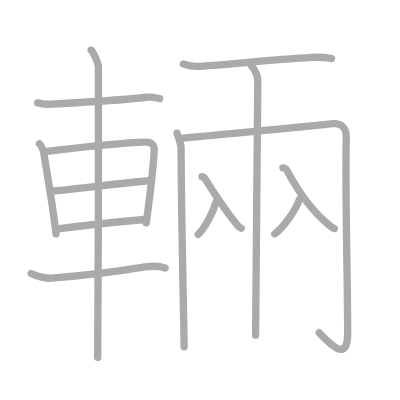
t = 0.00 s
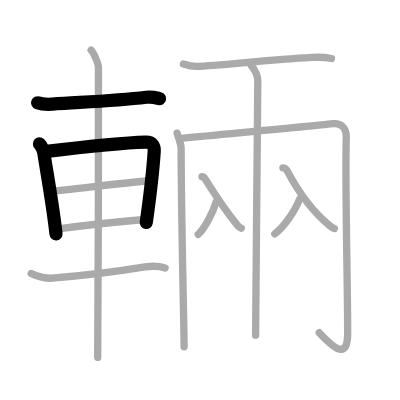
t = 3.00 s
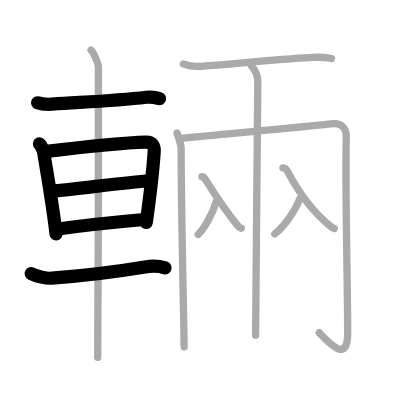
t = 6.00 s
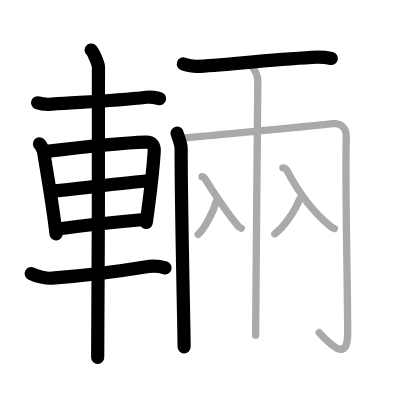
t = 9.00 s
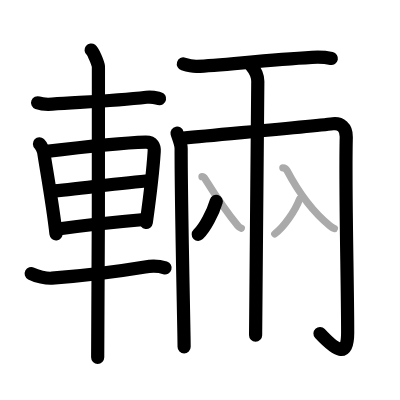
t = 12.00 s
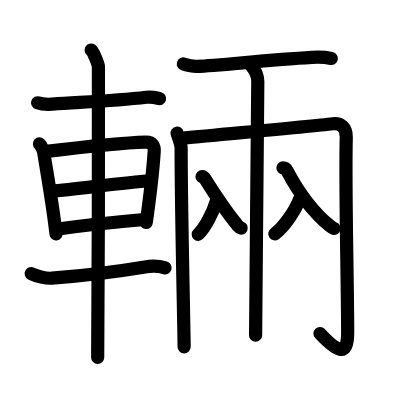
t = 15.00 s

The animated SVG that drew these frames (rendered in a browser with its animation timeline set to each time). Animation: 15 SMIL elements (animate=15); one cycle of 15.00 s.

<?xml version="1.0" standalone="no"?>
<!DOCTYPE svg PUBLIC "-//W3C//DTD SVG 1.1//EN"   "http://www.w3.org/Graphics/SVG/1.1/DTD/svg11.dtd">
<svg width="400px" height="400px"  version="1.1" xmlns="http://www.w3.org/2000/svg">
  <defs>
    <marker id="Triangle" viewBox="0 0 10 10" refX="0" refY="5" markerUnits="strokeWidth" markerWidth="3" style="stroke-opacity:0%;fill:#aaaaaa;" markerHeight="2" orient="auto">
      <path d="M 0 0 L 10 5 L 0 10 z" />
    </marker>
    
    <marker id="Arrow" viewBox="0 0 10 10" refX="5" refY="5" markerUnits="strokeWidth" markerWidth="1.8" style="stroke-opacity:0%;fill:#770000;" markerHeight="2" orient="auto">
      <path d="M 0 4 L 6 4 L 4 1 L 10 5 L 4 9 L 6 6 L 0 6 z" />
        <circle cx="5" cy="5" r="5" />
      </marker>
    
    <marker id="TriangleRed" viewBox="0 0 10 10" refX="0" refY="5" markerUnits="strokeWidth" markerWidth="3" style="stroke-opacity:0%;fill:#CC0000;" markerHeight="2" orient="auto">
      <path d="M 0 0 L 10 5 L 0 10 z" />
    </marker>
    
    <marker id="ArrowRed" viewBox="0 0 10 10" refX="5" refY="5" markerUnits="strokeWidth" markerWidth="1.8" style="stroke-opacity:0%;fill:#CC0000;" markerHeight="2" orient="auto">
      <path d="M 0 4 L 6 4 L 4 1 L 10 5 L 4 9 L 6 6 L 0 6 z" />
        <circle cx="5" cy="5" r="5" />
      </marker>
    
  </defs>
  
  <path style="fill:#ffffff; fill-opacity:100%; fill-rule:evenodd; stroke-width:0;" d="M 0 0 L 400px 0 L 400px 400px L 0 400px L 0 0" />

  <g transform="scale(3.6697247706422 3.6697247706422)">
<path style="fill:none; fill-opacity:0%; fill-rule:evenodd; stroke:#aaaaaa; stroke-opacity:100%; stroke-width: 1.5pt; stroke-linejoin:round; stroke-linecap:round;" d="M10.25 28c1.03 0.38 2.93 0.45 3.96 0.38c9.54-0.63 17.04-0.88 25.68-1.88c1.71-0.2 2.75 0.18 3.61 0.37"></path>
<path style="fill:none; fill-opacity:0%; fill-rule:evenodd; stroke:#aaaaaa; stroke-opacity:100%; stroke-width: 1.5pt; stroke-linejoin:round; stroke-linecap:round;" d="M10.75 39.19c0.48 0.45 1.08 1.8 1.17 2.39c0.65 4.32 2.43 13.98 3.34 22.16"></path>
<path style="fill:none; fill-opacity:0%; fill-rule:evenodd; stroke:#aaaaaa; stroke-opacity:100%; stroke-width: 1.5pt; stroke-linejoin:round; stroke-linecap:round;" d="M12.09 41.33c7.26-0.87 22.6-2.46 27.55-2.59c2.05-0.06 2.47 1.18 2.38 2.54c-0.3 4.66-1.27 12.97-2.17 19.43"></path>
<path style="fill:none; fill-opacity:0%; fill-rule:evenodd; stroke:#aaaaaa; stroke-opacity:100%; stroke-width: 1.5pt; stroke-linejoin:round; stroke-linecap:round;" d="M13.8 52.12c7.45-0.62 19.7-2.37 27.03-2.87"></path>
<path style="fill:none; fill-opacity:0%; fill-rule:evenodd; stroke:#aaaaaa; stroke-opacity:100%; stroke-width: 1.5pt; stroke-linejoin:round; stroke-linecap:round;" d="M15.8 62.4c6.36-0.9 15.7-1.9 23.55-2.59"></path>
<path style="fill:none; fill-opacity:0%; fill-rule:evenodd; stroke:#aaaaaa; stroke-opacity:100%; stroke-width: 1.5pt; stroke-linejoin:round; stroke-linecap:round;" d="M8.5 74.54c1.47 0.77 4.15 1.39 5.64 1.27C24.25 75 33.5 73.75 39.5 72.75c2.42-0.4 4.27-0.13 5.5 0.25"></path>
<path style="fill:none; fill-opacity:0%; fill-rule:evenodd; stroke:#aaaaaa; stroke-opacity:100%; stroke-width: 1.5pt; stroke-linejoin:round; stroke-linecap:round;" d="M24.83 13.63c0.6 0.47 1.87 3.54 1.99 4.49c0.12 0.95-0.08 73.36-0.2 79.26"></path>
<path style="fill:none; fill-opacity:0%; fill-rule:evenodd; stroke:#aaaaaa; stroke-opacity:100%; stroke-width: 1.5pt; stroke-linejoin:round; stroke-linecap:round;" d="M49.97 17.43c1.39 0.44 2.32 0.7 3.7 0.65c6.23-0.2 18.37-1.7 31.33-2.44c1.85-0.11 3.25-0.13 5.33 0.31"></path>
<path style="fill:none; fill-opacity:0%; fill-rule:evenodd; stroke:#aaaaaa; stroke-opacity:100%; stroke-width: 1.5pt; stroke-linejoin:round; stroke-linecap:round;" d="M48.25 36.27c0.14 0.69 1.11 2.78 1.11 4.18c0 17.55 0.81 49.46 0.81 54.07"></path>
<path style="fill:none; fill-opacity:0%; fill-rule:evenodd; stroke:#aaaaaa; stroke-opacity:100%; stroke-width: 1.5pt; stroke-linejoin:round; stroke-linecap:round;" d="M49.06 37.71c9.87-0.96 35.46-3.26 41.67-4c2.01-0.24 3.7 0.97 3.63 3.61C94 50.75 94.74 77 94.74 90.67c0 7.14-3.24 4.83-7.75 0"></path>
<path style="fill:none; fill-opacity:0%; fill-rule:evenodd; stroke:#aaaaaa; stroke-opacity:100%; stroke-width: 1.5pt; stroke-linejoin:round; stroke-linecap:round;" d="M68.44 17.84c1.01 1.2 1.81 2.65 1.81 4.33c0 0.96-0.6 66.52-0.6 69.17"></path>
<path style="fill:none; fill-opacity:0%; fill-rule:evenodd; stroke:#aaaaaa; stroke-opacity:100%; stroke-width: 1.5pt; stroke-linejoin:round; stroke-linecap:round;" d="M58.93 54.88c-0.87 3.02-3.12 7.28-4.92 8.99"></path>
<path style="fill:none; fill-opacity:0%; fill-rule:evenodd; stroke:#aaaaaa; stroke-opacity:100%; stroke-width: 1.5pt; stroke-linejoin:round; stroke-linecap:round;" d="M55.05 48.15c0.37 0 0.7 0.38 0.87 0.66c2.92 4.66 6.22 9.46 8.92 12.75c0.31 0.37 0.6 0.51 0.92 0.61"></path>
<path style="fill:none; fill-opacity:0%; fill-rule:evenodd; stroke:#aaaaaa; stroke-opacity:100%; stroke-width: 1.5pt; stroke-linejoin:round; stroke-linecap:round;" d="M81.62 54.3c-1.19 3.16-4.27 7.64-6.74 9.43"></path>
<path style="fill:none; fill-opacity:0%; fill-rule:evenodd; stroke:#aaaaaa; stroke-opacity:100%; stroke-width: 1.5pt; stroke-linejoin:round; stroke-linecap:round;" d="M77.09 45.73c0.48 0 0.96 0.43 1.14 0.78c2.83 5.36 7.1 11.32 11.68 15.05c0.46 0.38 0.78 0.6 1.2 0.72"></path>

<path style="fill:none; fill-opacity:0%; fill-rule:evenodd; stroke:#000000; stroke-opacity:100%; stroke-width: 2.7pt; stroke-linejoin:round; stroke-linecap:round;" d="M10.25 28c1.03 0.38 2.93 0.45 3.96 0.38c9.54-0.63 17.04-0.88 25.68-1.88c1.71-0.2 2.75 0.18 3.61 0.37" pathLength="100" stroke-dashoffset="100" stroke-dasharray="100 105"><animate id="dashAnim1" attributeName="stroke-dashoffset" from="100" to="0" dur="1s" calcMode="linear" fill="freeze"/></path>
<path style="fill:none; fill-opacity:0%; fill-rule:evenodd; stroke:#000000; stroke-opacity:100%; stroke-width: 2.7pt; stroke-linejoin:round; stroke-linecap:round;" d="M10.75 39.19c0.48 0.45 1.08 1.8 1.17 2.39c0.65 4.32 2.43 13.98 3.34 22.16" pathLength="100" stroke-dashoffset="100" stroke-dasharray="100 105"><animate id="dashAnim2" attributeName="stroke-dashoffset" from="100" to="0" dur="1s" calcMode="linear" begin="dashAnim1.end" fill="freeze"/></path>
<path style="fill:none; fill-opacity:0%; fill-rule:evenodd; stroke:#000000; stroke-opacity:100%; stroke-width: 2.7pt; stroke-linejoin:round; stroke-linecap:round;" d="M12.09 41.33c7.26-0.87 22.6-2.46 27.55-2.59c2.05-0.06 2.47 1.18 2.38 2.54c-0.3 4.66-1.27 12.97-2.17 19.43" pathLength="100" stroke-dashoffset="100" stroke-dasharray="100 105"><animate id="dashAnim3" attributeName="stroke-dashoffset" from="100" to="0" dur="1s" calcMode="linear" begin="dashAnim2.end" fill="freeze"/></path>
<path style="fill:none; fill-opacity:0%; fill-rule:evenodd; stroke:#000000; stroke-opacity:100%; stroke-width: 2.7pt; stroke-linejoin:round; stroke-linecap:round;" d="M13.8 52.12c7.45-0.62 19.7-2.37 27.03-2.87" pathLength="100" stroke-dashoffset="100" stroke-dasharray="100 105"><animate id="dashAnim4" attributeName="stroke-dashoffset" from="100" to="0" dur="1s" calcMode="linear" begin="dashAnim3.end" fill="freeze"/></path>
<path style="fill:none; fill-opacity:0%; fill-rule:evenodd; stroke:#000000; stroke-opacity:100%; stroke-width: 2.7pt; stroke-linejoin:round; stroke-linecap:round;" d="M15.8 62.4c6.36-0.9 15.7-1.9 23.55-2.59" pathLength="100" stroke-dashoffset="100" stroke-dasharray="100 105"><animate id="dashAnim5" attributeName="stroke-dashoffset" from="100" to="0" dur="1s" calcMode="linear" begin="dashAnim4.end" fill="freeze"/></path>
<path style="fill:none; fill-opacity:0%; fill-rule:evenodd; stroke:#000000; stroke-opacity:100%; stroke-width: 2.7pt; stroke-linejoin:round; stroke-linecap:round;" d="M8.5 74.54c1.47 0.77 4.15 1.39 5.64 1.27C24.25 75 33.5 73.75 39.5 72.75c2.42-0.4 4.27-0.13 5.5 0.25" pathLength="100" stroke-dashoffset="100" stroke-dasharray="100 105"><animate id="dashAnim6" attributeName="stroke-dashoffset" from="100" to="0" dur="1s" calcMode="linear" begin="dashAnim5.end" fill="freeze"/></path>
<path style="fill:none; fill-opacity:0%; fill-rule:evenodd; stroke:#000000; stroke-opacity:100%; stroke-width: 2.7pt; stroke-linejoin:round; stroke-linecap:round;" d="M24.83 13.63c0.6 0.47 1.87 3.54 1.99 4.49c0.12 0.95-0.08 73.36-0.2 79.26" pathLength="100" stroke-dashoffset="100" stroke-dasharray="100 105"><animate id="dashAnim7" attributeName="stroke-dashoffset" from="100" to="0" dur="1s" calcMode="linear" begin="dashAnim6.end" fill="freeze"/></path>
<path style="fill:none; fill-opacity:0%; fill-rule:evenodd; stroke:#000000; stroke-opacity:100%; stroke-width: 2.7pt; stroke-linejoin:round; stroke-linecap:round;" d="M49.97 17.43c1.39 0.44 2.32 0.7 3.7 0.65c6.23-0.2 18.37-1.7 31.33-2.44c1.85-0.11 3.25-0.13 5.33 0.31" pathLength="100" stroke-dashoffset="100" stroke-dasharray="100 105"><animate id="dashAnim8" attributeName="stroke-dashoffset" from="100" to="0" dur="1s" calcMode="linear" begin="dashAnim7.end" fill="freeze"/></path>
<path style="fill:none; fill-opacity:0%; fill-rule:evenodd; stroke:#000000; stroke-opacity:100%; stroke-width: 2.7pt; stroke-linejoin:round; stroke-linecap:round;" d="M48.25 36.27c0.14 0.69 1.11 2.78 1.11 4.18c0 17.55 0.81 49.46 0.81 54.07" pathLength="100" stroke-dashoffset="100" stroke-dasharray="100 105"><animate id="dashAnim9" attributeName="stroke-dashoffset" from="100" to="0" dur="1s" calcMode="linear" begin="dashAnim8.end" fill="freeze"/></path>
<path style="fill:none; fill-opacity:0%; fill-rule:evenodd; stroke:#000000; stroke-opacity:100%; stroke-width: 2.7pt; stroke-linejoin:round; stroke-linecap:round;" d="M49.06 37.71c9.87-0.96 35.46-3.26 41.67-4c2.01-0.24 3.7 0.97 3.63 3.61C94 50.75 94.74 77 94.74 90.67c0 7.14-3.24 4.83-7.75 0" pathLength="100" stroke-dashoffset="100" stroke-dasharray="100 105"><animate id="dashAnim10" attributeName="stroke-dashoffset" from="100" to="0" dur="1s" calcMode="linear" begin="dashAnim9.end" fill="freeze"/></path>
<path style="fill:none; fill-opacity:0%; fill-rule:evenodd; stroke:#000000; stroke-opacity:100%; stroke-width: 2.7pt; stroke-linejoin:round; stroke-linecap:round;" d="M68.44 17.84c1.01 1.2 1.81 2.65 1.81 4.33c0 0.96-0.6 66.52-0.6 69.17" pathLength="100" stroke-dashoffset="100" stroke-dasharray="100 105"><animate id="dashAnim11" attributeName="stroke-dashoffset" from="100" to="0" dur="1s" calcMode="linear" begin="dashAnim10.end" fill="freeze"/></path>
<path style="fill:none; fill-opacity:0%; fill-rule:evenodd; stroke:#000000; stroke-opacity:100%; stroke-width: 2.7pt; stroke-linejoin:round; stroke-linecap:round;" d="M58.93 54.88c-0.87 3.02-3.12 7.28-4.92 8.99" pathLength="100" stroke-dashoffset="100" stroke-dasharray="100 105"><animate id="dashAnim12" attributeName="stroke-dashoffset" from="100" to="0" dur="1s" calcMode="linear" begin="dashAnim11.end" fill="freeze"/></path>
<path style="fill:none; fill-opacity:0%; fill-rule:evenodd; stroke:#000000; stroke-opacity:100%; stroke-width: 2.7pt; stroke-linejoin:round; stroke-linecap:round;" d="M55.05 48.15c0.37 0 0.7 0.38 0.87 0.66c2.92 4.66 6.22 9.46 8.92 12.75c0.31 0.37 0.6 0.51 0.92 0.61" pathLength="100" stroke-dashoffset="100" stroke-dasharray="100 105"><animate id="dashAnim13" attributeName="stroke-dashoffset" from="100" to="0" dur="1s" calcMode="linear" begin="dashAnim12.end" fill="freeze"/></path>
<path style="fill:none; fill-opacity:0%; fill-rule:evenodd; stroke:#000000; stroke-opacity:100%; stroke-width: 2.7pt; stroke-linejoin:round; stroke-linecap:round;" d="M81.62 54.3c-1.19 3.16-4.27 7.64-6.74 9.43" pathLength="100" stroke-dashoffset="100" stroke-dasharray="100 105"><animate id="dashAnim14" attributeName="stroke-dashoffset" from="100" to="0" dur="1s" calcMode="linear" begin="dashAnim13.end" fill="freeze"/></path>
<path style="fill:none; fill-opacity:0%; fill-rule:evenodd; stroke:#000000; stroke-opacity:100%; stroke-width: 2.7pt; stroke-linejoin:round; stroke-linecap:round;" d="M77.09 45.73c0.48 0 0.96 0.43 1.14 0.78c2.83 5.36 7.1 11.32 11.68 15.05c0.46 0.38 0.78 0.6 1.2 0.72" pathLength="100" stroke-dashoffset="100" stroke-dasharray="100 105"><animate id="dashAnim15" attributeName="stroke-dashoffset" from="100" to="0" dur="1s" calcMode="linear" begin="dashAnim14.end" fill="freeze"/></path>

</g>

</svg>  
          
